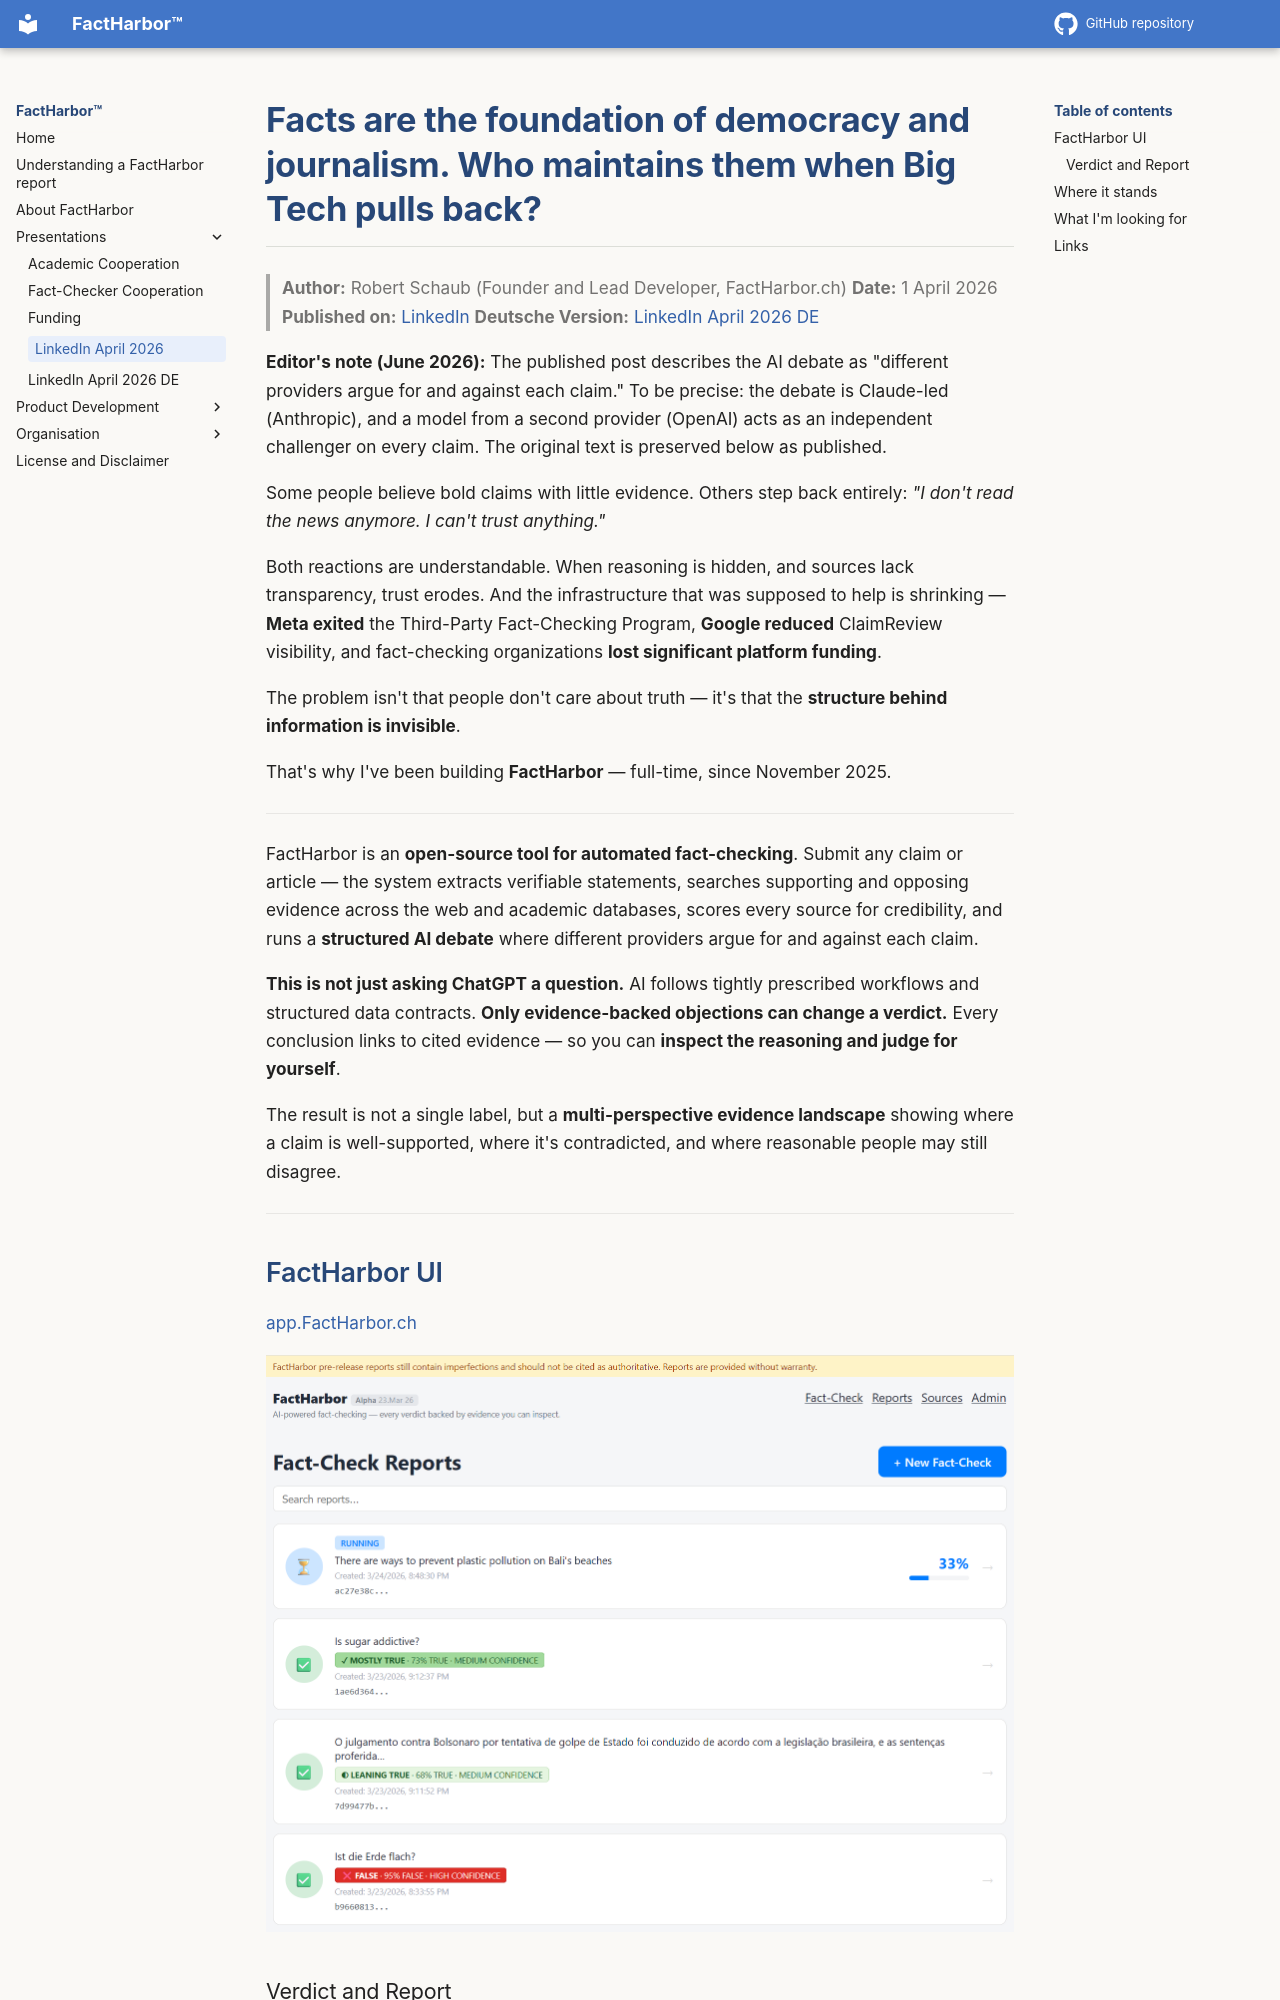

repository: robertschaub/FactHarbor · page: linkedin.html · generator: mkdocs

# Facts are the foundation of democracy and journalism. Who maintains them when Big Tech pulls back?



> **Author:** Robert Schaub (Founder and Lead Developer, FactHarbor.ch) **Date:** 1 April 2026
> **Published on:** [LinkedIn](https://www.linkedin.com/feed/update/urn:li:activity:7445085142844456960/)
> **Deutsche Version:** [LinkedIn April 2026 DE](linkedin-de.md)


**Editor's note (June 2026):** The published post describes the AI debate as "different providers argue for and against each claim." To be precise: the debate is Claude-led (Anthropic), and a model from a second provider (OpenAI) acts as an independent challenger on every claim. The original text is preserved below as published.

Some people believe bold claims with little evidence. Others step back entirely: _"I don't read the news anymore. I can't trust anything."_

Both reactions are understandable. When reasoning is hidden, and sources lack transparency, trust erodes. And the infrastructure that was supposed to help is shrinking — **Meta exited** the Third-Party Fact-Checking Program, **Google reduced** ClaimReview visibility, and fact-checking organizations **lost significant platform funding**.

The problem isn't that people don't care about truth — it's that the **structure behind information is invisible**.

That's why I've been building **FactHarbor** — full-time, since November 2025.

----

FactHarbor is an **open-source tool for automated fact-checking**. Submit any claim or article — the system extracts verifiable statements, searches supporting and opposing evidence across the web and academic databases, scores every source for credibility, and runs a **structured AI debate** where different providers argue for and against each claim.
